Photos from the image-classification dataset "codebrim" in the GitHub repository jason2714/de-i2i-gan. Its 2 classes are: background, defects.

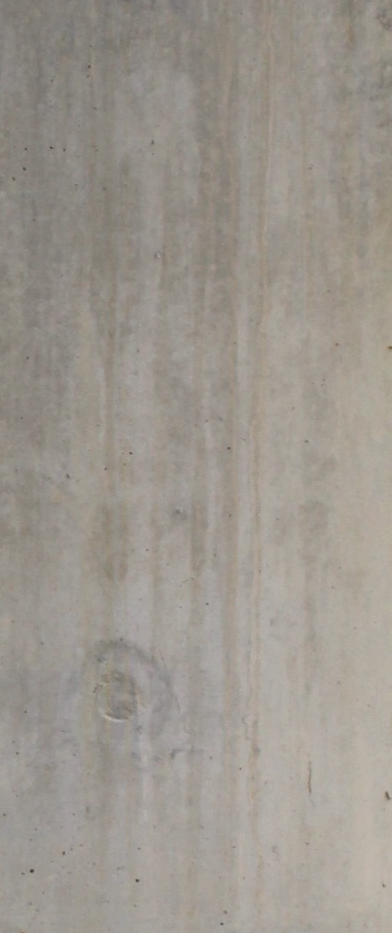
Label: background

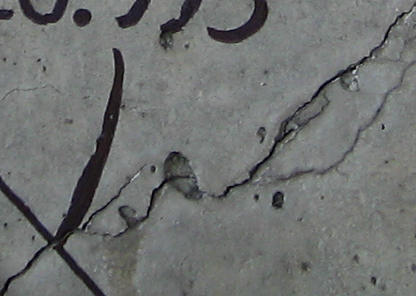
Label: defects

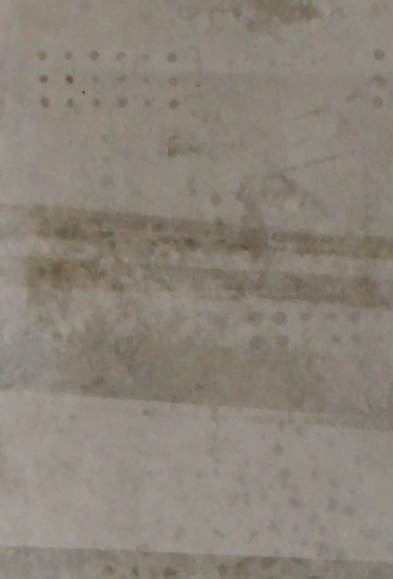
Label: background

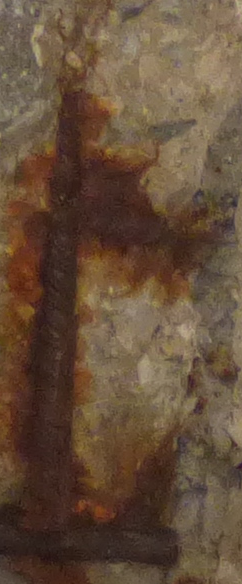
Label: defects

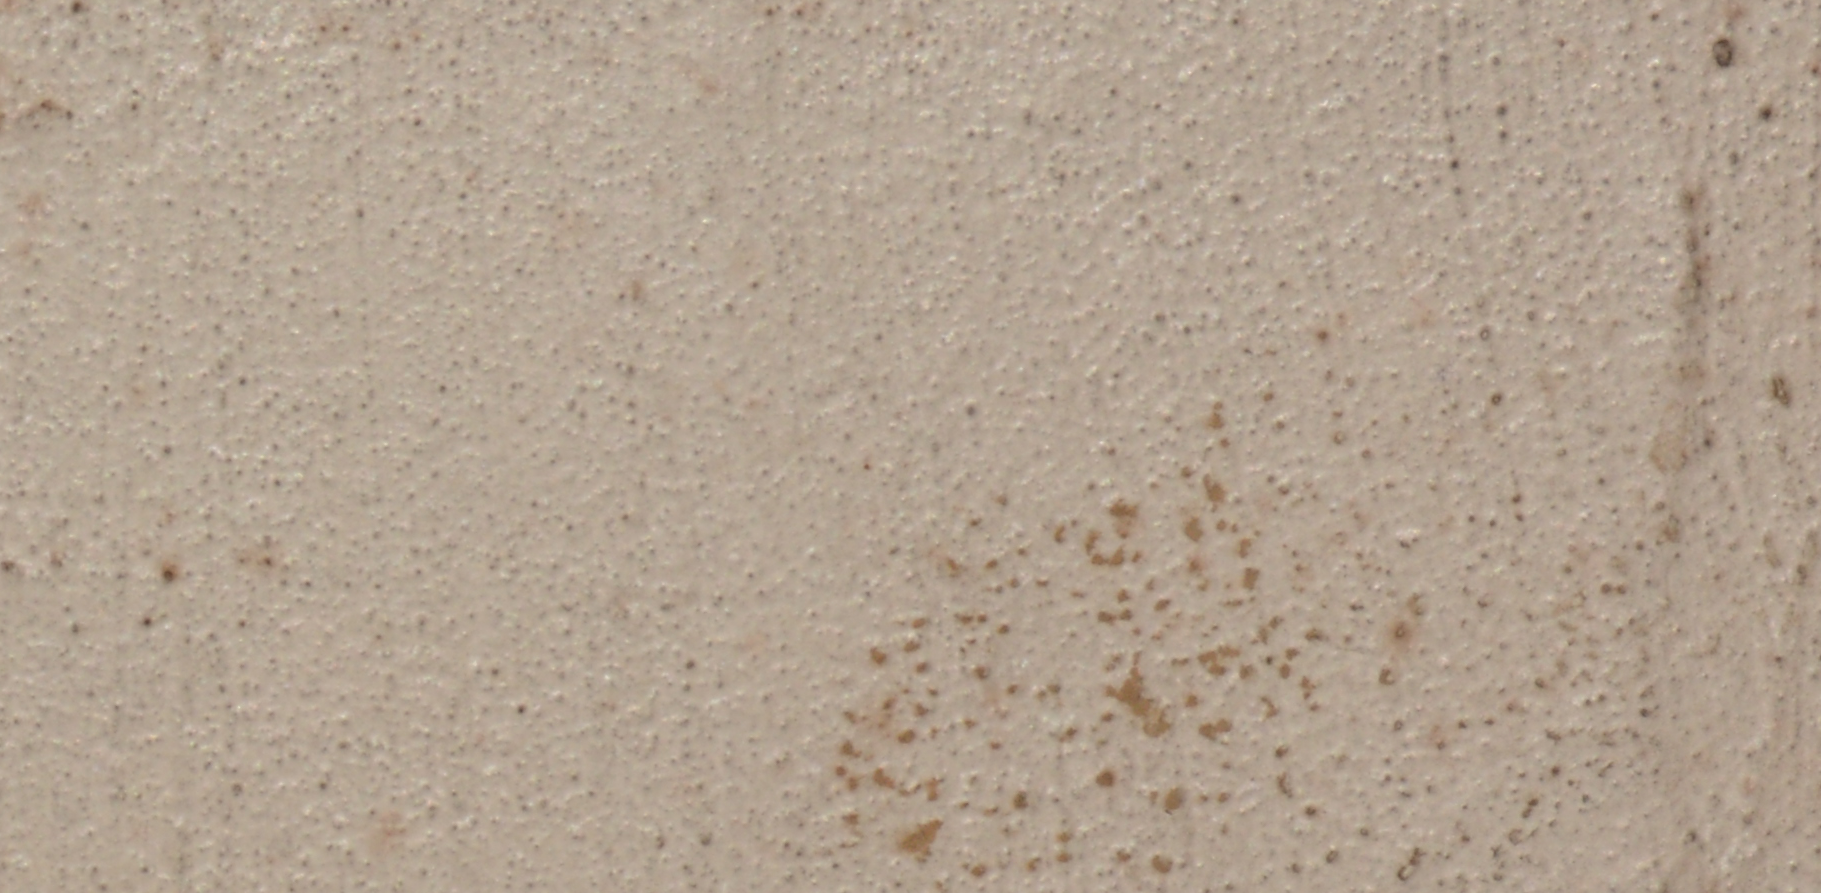
Label: background

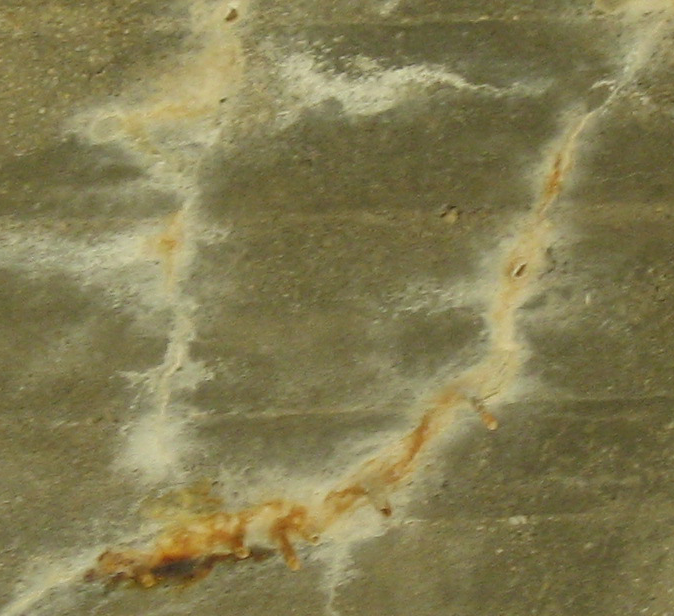
Label: defects
